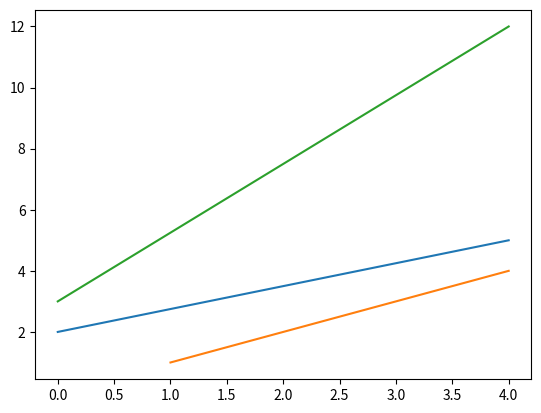

Reproduce this figure in Python.
import numpy as np; import  matplotlib.pyplot as plt
a = np.linspace(2,5,5); plt.plot(a); plt.show()

import numpy as np; import  matplotlib.pyplot as plt
a = np.linspace(1,4,5)
b = 3*a
plt.plot(a, a, b); plt.show()